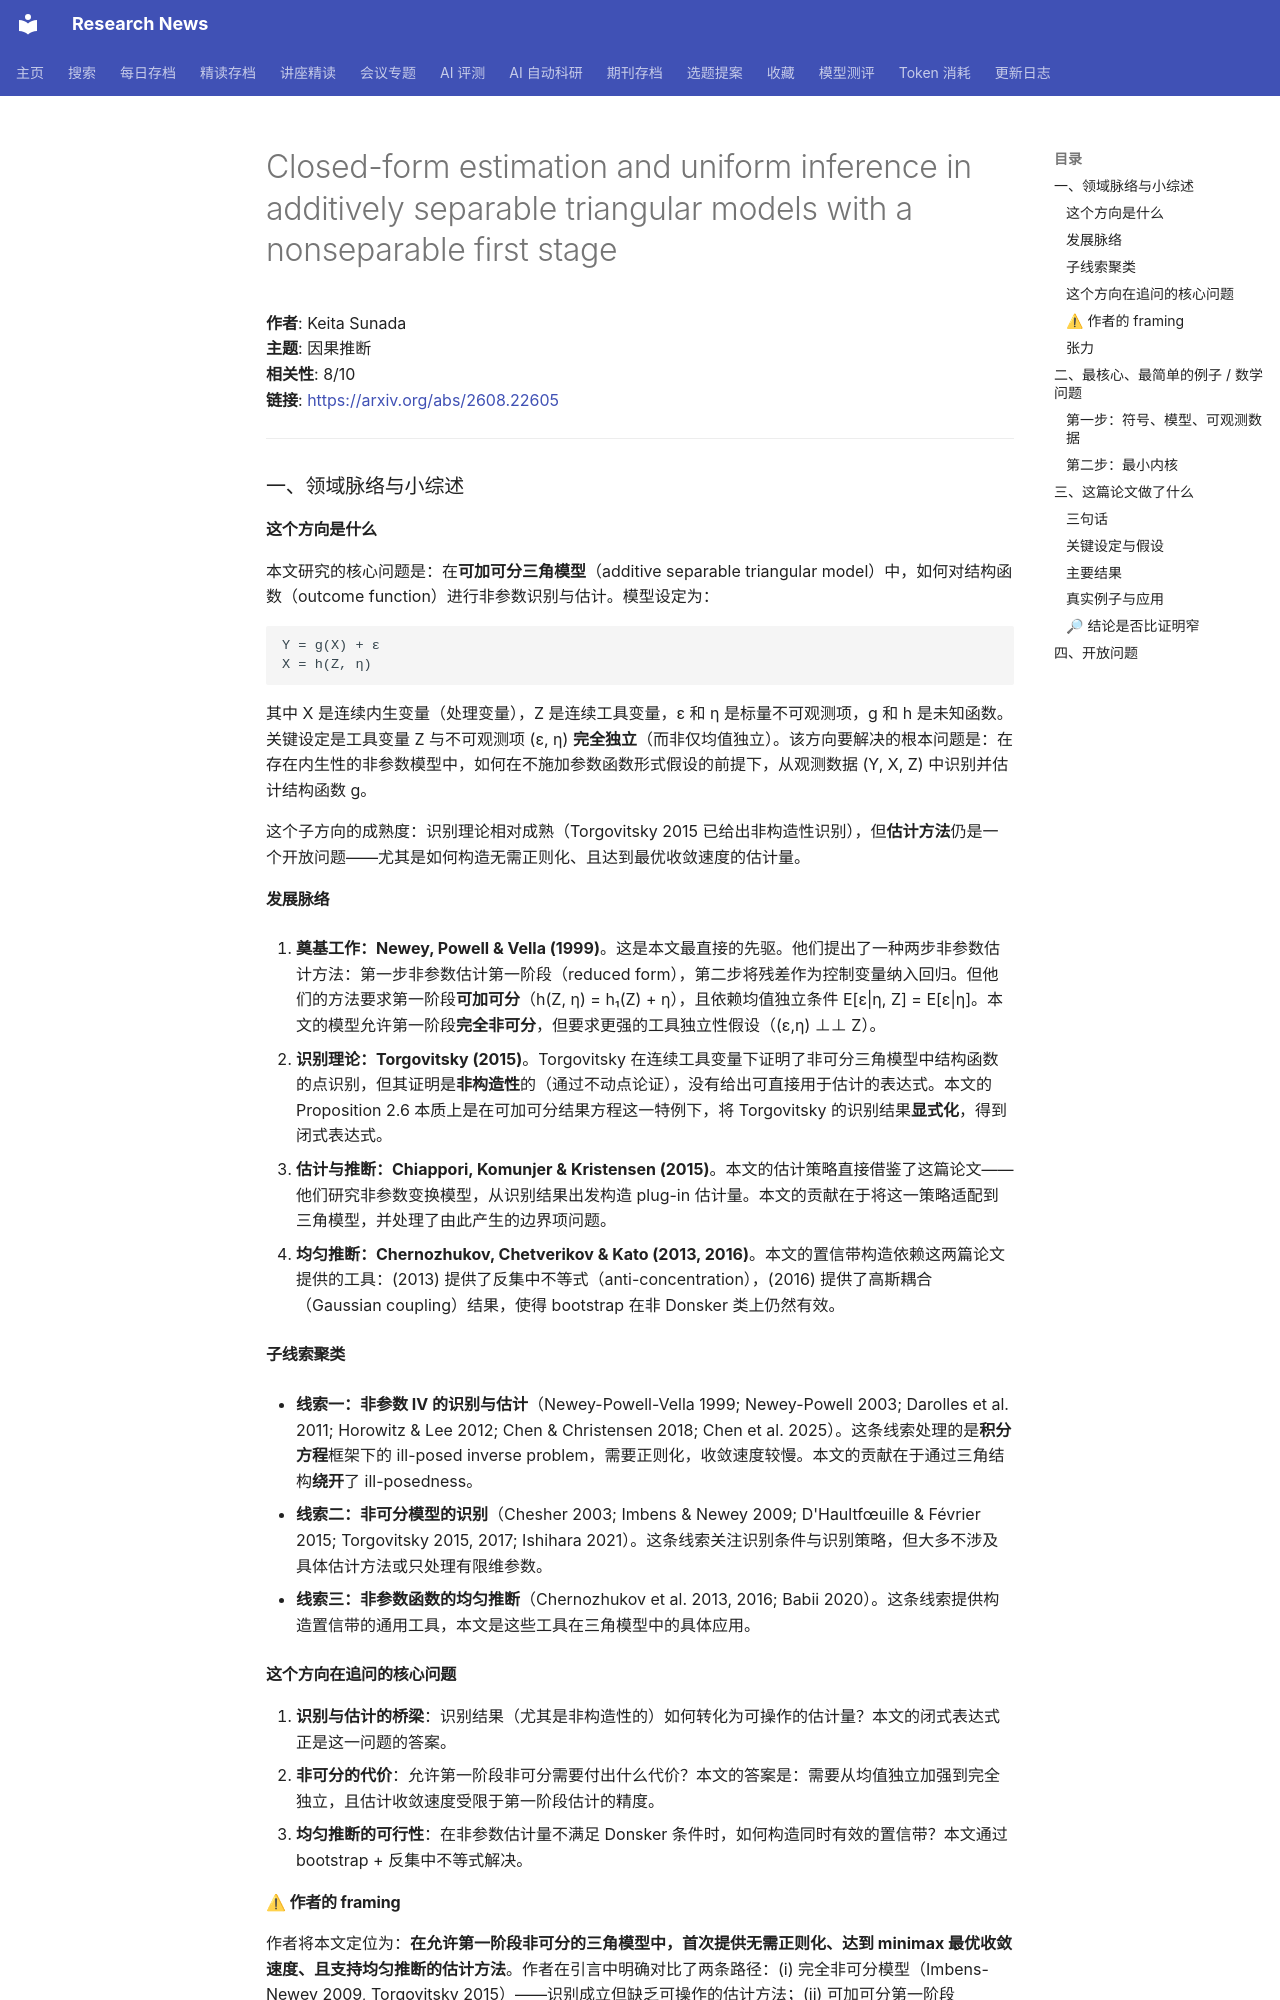

repository: cxy0714/research-news · page: deep_reads/2026-08-24-2608.22605/index.html · generator: mkdocs

# Closed-form estimation and uniform inference in additively separable triangular models with a nonseparable first stage

**作者**: Keita Sunada  
**主题**: 因果推断  
**相关性**: 8/10  
**链接**: <https://arxiv.org/abs/2608.22605>

---

### 一、领域脉络与小综述

#### 这个方向是什么

本文研究的核心问题是：在**可加可分三角模型**（additive separable triangular model）中，如何对结构函数（outcome function）进行非参数识别与估计。模型设定为：

```
Y = g(X) + ε
X = h(Z, η)
```

其中 X 是连续内生变量（处理变量），Z 是连续工具变量，ε 和 η 是标量不可观测项，g 和 h 是未知函数。关键设定是工具变量 Z 与不可观测项 (ε, η) **完全独立**（而非仅均值独立）。该方向要解决的根本问题是：在存在内生性的非参数模型中，如何在不施加参数函数形式假设的前提下，从观测数据 (Y, X, Z) 中识别并估计结构函数 g。

这个子方向的成熟度：识别理论相对成熟（Torgovitsky 2015 已给出非构造性识别），但**估计方法**仍是一个开放问题——尤其是如何构造无需正则化、且达到最优收敛速度的估计量。

#### 发展脉络

1. **奠基工作：Newey, Powell & Vella (1999)**。这是本文最直接的先驱。他们提出了一种两步非参数估计方法：第一步非参数估计第一阶段（reduced form），第二步将残差作为控制变量纳入回归。但他们的方法要求第一阶段**可加可分**（h(Z, η) = h₁(Z) + η），且依赖均值独立条件 E[ε|η, Z] = E[ε|η]。本文的模型允许第一阶段**完全非可分**，但要求更强的工具独立性假设（(ε,η) ⊥⊥ Z）。

2. **识别理论：Torgovitsky (2015)**。Torgovitsky 在连续工具变量下证明了非可分三角模型中结构函数的点识别，但其证明是**非构造性**的（通过不动点论证），没有给出可直接用于估计的表达式。本文的 Proposition 2.6 本质上是在可加可分结果方程这一特例下，将 Torgovitsky 的识别结果**显式化**，得到闭式表达式。

3. **估计与推断：Chiappori, Komunjer & Kristensen (2015)**。本文的估计策略直接借鉴了这篇论文——他们研究非参数变换模型，从识别结果出发构造 plug-in 估计量。本文的贡献在于将这一策略适配到三角模型，并处理了由此产生的边界项问题。

4. **均匀推断：Chernozhukov, Chetverikov & Kato (2013, 2016)**。本文的置信带构造依赖这两篇论文提供的工具：(2013) 提供了反集中不等式（anti-concentration），(2016) 提供了高斯耦合（Gaussian coupling）结果，使得 bootstrap 在非 Donsker 类上仍然有效。

#### 子线索聚类

- **线索一：非参数 IV 的识别与估计**（Newey-Powell-Vella 1999; Newey-Powell 2003; Darolles et al. 2011; Horowitz & Lee 2012; Chen & Christensen 2018; Chen et al. 2025）。这条线索处理的是**积分方程**框架下的 ill-posed inverse problem，需要正则化，收敛速度较慢。本文的贡献在于通过三角结构**绕开**了 ill-posedness。
  
- **线索二：非可分模型的识别**（Chesher 2003; Imbens & Newey 2009; D'Haultfœuille & Février 2015; Torgovitsky 2015, 2017; Ishihara 2021）。这条线索关注识别条件与识别策略，但大多不涉及具体估计方法或只处理有限维参数。

- **线索三：非参数函数的均匀推断**（Chernozhukov et al. 2013, 2016; Babii 2020）。这条线索提供构造置信带的通用工具，本文是这些工具在三角模型中的具体应用。

#### 这个方向在追问的核心问题

1. **识别与估计的桥梁**：识别结果（尤其是非构造性的）如何转化为可操作的估计量？本文的闭式表达式正是这一问题的答案。
2. **非可分的代价**：允许第一阶段非可分需要付出什么代价？本文的答案是：需要从均值独立加强到完全独立，且估计收敛速度受限于第一阶段估计的精度。
3. **均匀推断的可行性**：在非参数估计量不满足 Donsker 条件时，如何构造同时有效的置信带？本文通过 bootstrap + 反集中不等式解决。
